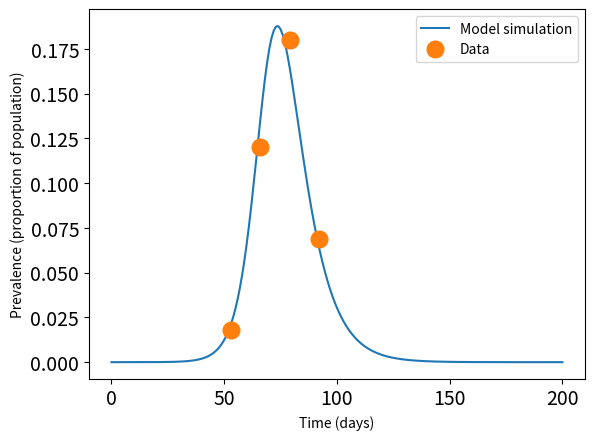

Generate this figure with matplotlib:
# For a simple SIR epidemic with data for prevalence at four different timepoints, find appropriate values for beta and gamma by minimising sum of squares, assuming that ALL prevalent cases are reported

# Importing Packages
import numpy as np
import matplotlib.pyplot as plt
from scipy.integrate import odeint
from scipy.optimize import fmin

# Data for calibration
data_time = np.array([53, 66, 79, 92])                  # Days on which prevalence was observed
data_prevs = np.array([0.006, 0.04, 0.06, 0.023]) * 3   # Prevalence observed on each day

# Function definitions
def get_objective(x, data_time, data_prevs):
    if np.any(x < 0):
        return np.inf
    else:
        beta, gamma = x

        geq = lambda in_, t: goveqs(in_, t, beta, gamma)  # Function handle to goveqs, specifying values of beta and gamma
        seed = 1e-6
        init = np.array([1 - seed, seed, 0, 0])  # Introducing a perturbation ('seed') to the disease-free equilibrium

        # Simulate the epidemic
        t = np.arange(0, 501)
        soln = odeint(geq, init, t)

        # Find the prevalence at the timepoints specified in the data
        sim_prevs = soln[data_time - 1, 1]
        dat_prevs = data_prevs

        return np.sum((1 - sim_prevs / dat_prevs) ** 2)

def goveqs(in_, t, beta, gamma):
    # Function defining the governing equations (local gradient)
    # in_   : state vector at time 't'
    # t     : time (not actually used in the current governing equations, but kept as placeholder)
    # beta  : infections per case per unit time in an SIR model
    # gamma : recovery rate in an SIR model
    # out   : vector of first derivatives for each compartment

    # Initialise the output vector
    out = np.zeros_like(in_)
    S, I, R, J = in_
    N = np.sum(in_[:3])

    # Set up the governing equations
    out[0] = -beta * S * I / N              # dS/dt
    out[1] = beta * S * I / N - gamma * I   # dI/dt
    out[2] = gamma * I                      # dR/dt
    out[3] = beta * S * I / N               # dJ/dt

    return out

# Find values of beta and gamma to minimize the objective function
x_sol = fmin(get_objective, [0.1, 0.1], args=(data_time, data_prevs))

# Plot the resulting epidemic to verify that it gives the correct max prevalence
geq = lambda in_, t: goveqs(in_, t, x_sol[0], x_sol[1])  # Function handle to goveqs, allowing us to fix beta and gamma
seed = 1e-6
init = np.array([1 - seed, seed, 0, 0])  # Introducing a perturbation ('seed') to the disease-free equilibrium
t = np.arange(0, 201)
soln = odeint(geq, init, t)

# Plot the prevalence
plt.figure()
plt.plot(t, soln[:, 1], linewidth=1.5)
plt.plot(data_time, data_prevs, '.', markersize=24)
plt.xlabel('Time (days)')
plt.ylabel('Prevalence (proportion of population)')
plt.tick_params(labelsize=14)
plt.legend(['Model simulation', 'Data'])
plt.show()
